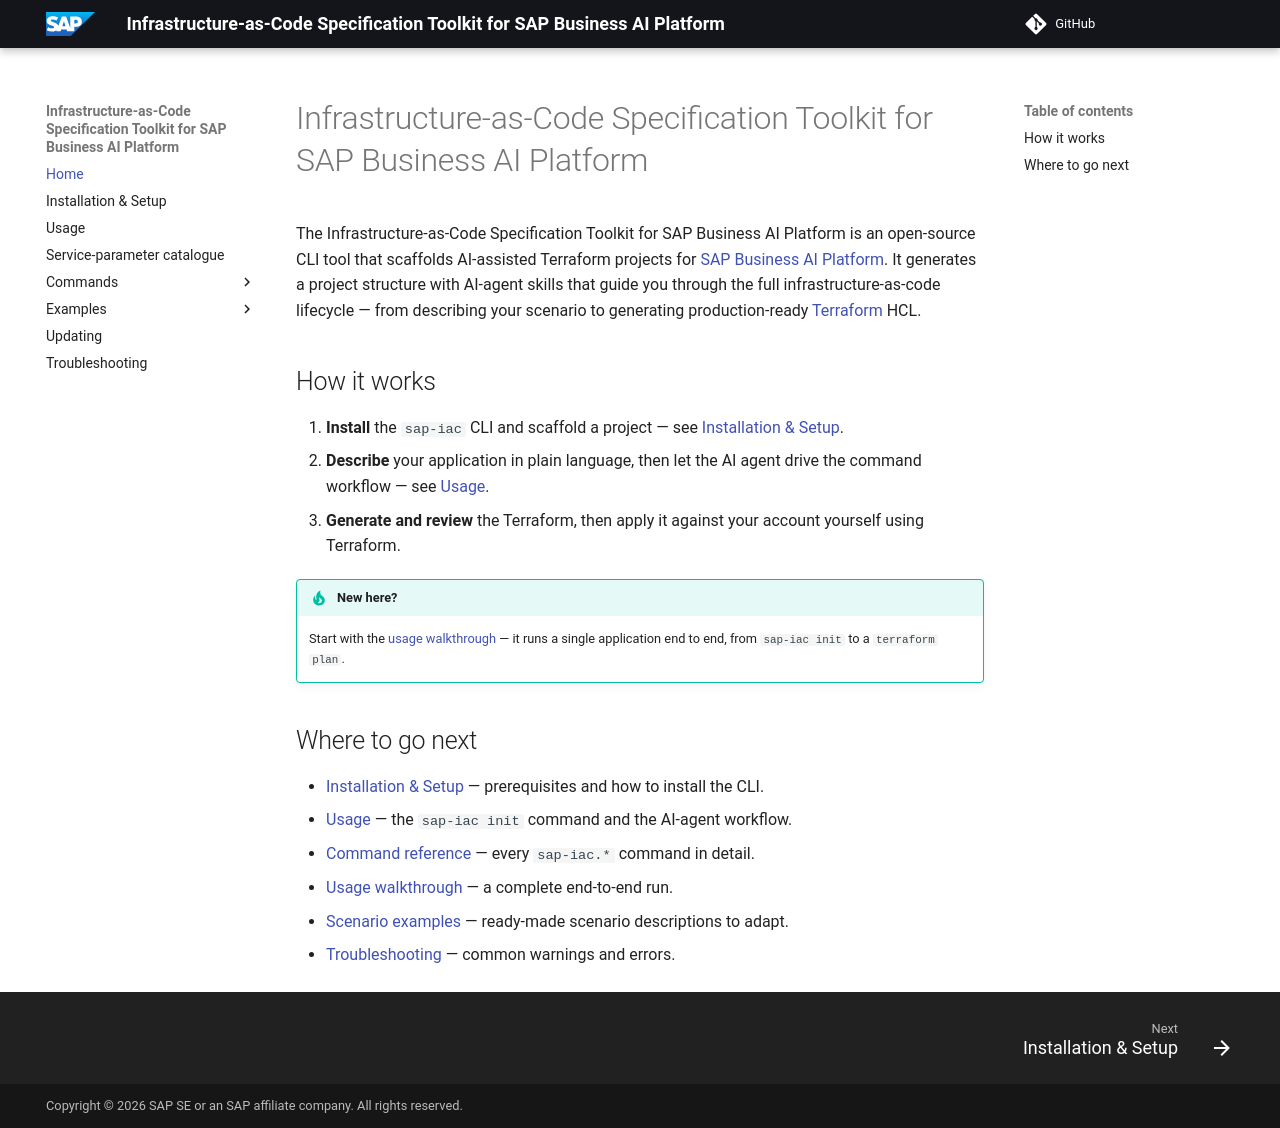

repository: SAP/iac-spec-kit-for-sap-business-ai-platform · page: index.html · generator: mkdocs

# Infrastructure-as-Code Specification Toolkit for SAP Business AI Platform

The Infrastructure-as-Code Specification Toolkit for SAP Business AI Platform is an open-source CLI tool that scaffolds AI-assisted Terraform projects for [SAP Business AI Platform](https://www.sap.com/products/technology-platform.html). It generates a project structure with AI-agent skills that guide you through the full infrastructure-as-code lifecycle — from describing your scenario to generating production-ready [Terraform](https://terraform.io/) HCL.

## How it works

1. **Install** the `sap-iac` CLI and scaffold a project — see [Installation & Setup](setup.md).
2. **Describe** your application in plain language, then let the AI agent drive the command workflow — see [Usage](usage.md).
3. **Generate and review** the Terraform, then apply it against your account yourself using Terraform.

!!! tip "New here?"
    Start with the [usage walkthrough](walkthrough.md) — it runs a single application end to end, from `sap-iac init` to a `terraform plan`.

## Where to go next

- [Installation & Setup](setup.md) — prerequisites and how to install the CLI.
- [Usage](usage.md) — the `sap-iac init` command and the AI-agent workflow.
- [Command reference](commands/index.md) — every `sap-iac.*` command in detail.
- [Usage walkthrough](walkthrough.md) — a complete end-to-end run.
- [Scenario examples](scenarios.md) — ready-made scenario descriptions to adapt.
- [Troubleshooting](troubleshooting.md) — common warnings and errors.
